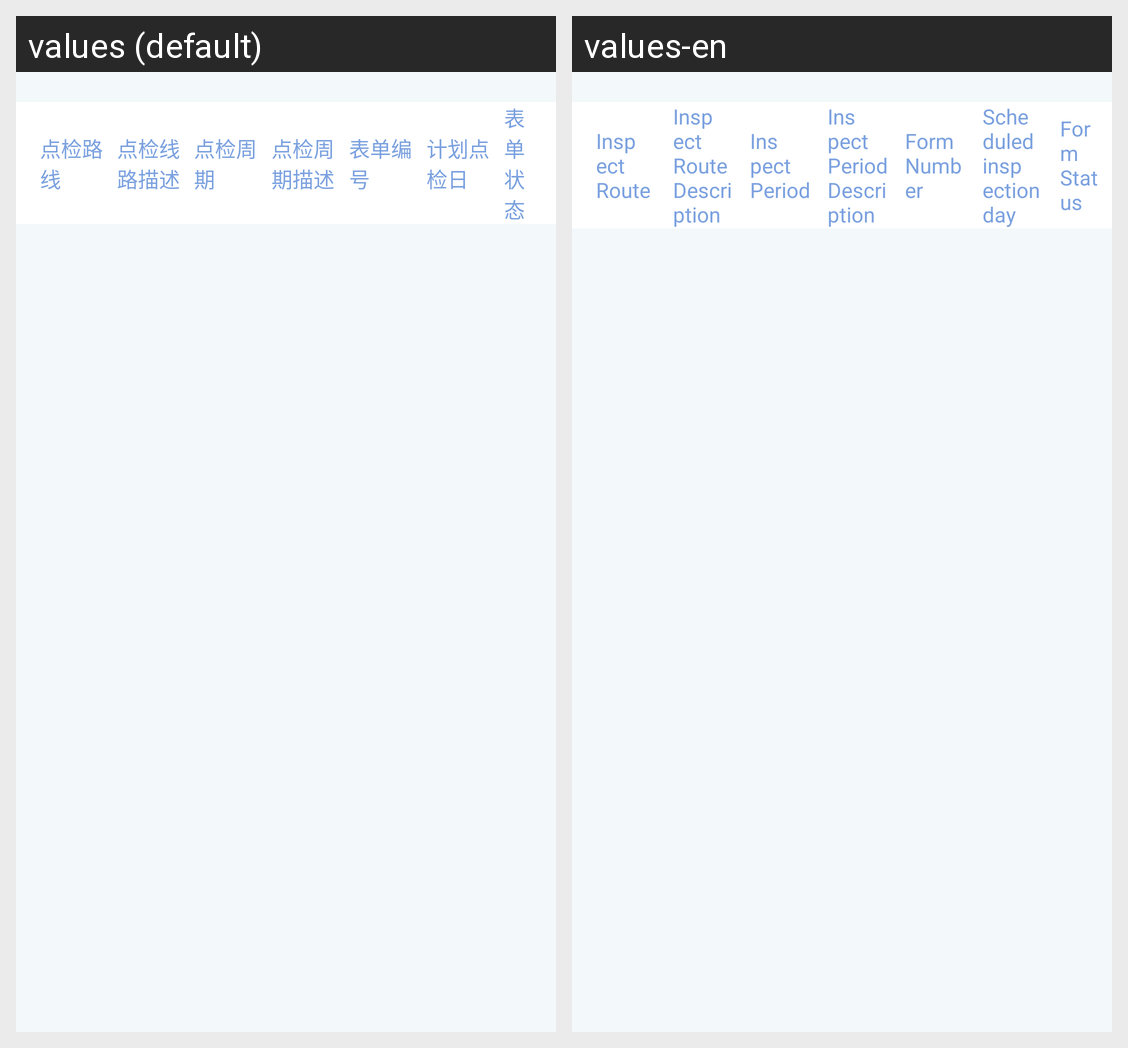

Locale-by-locale string values for the Android screen shown in this grid:
Android screen res/layout/activity_spotchecklist.xml rendered under 2 locales, left to right: values (default), values-en. Device: Nexus 5 (rendered at 1080×1920; each locale shown at half size, 540×960, under a caption strip naming it); theme AppTheme.
Strings drawn on this screen, with the default value and each locale's value (text and hints the layout hard-codes, and strings that could not be matched under every locale, appear in the picture but are not listed):

spotcheck_route
  values: 点检路线
  values-en: Inspect Route

spotcheck_route_desc
  values: 点检线路描述
  values-en: Inspect Route Description

spotcheck_period
  values: 点检周期
  values-en: Inspect Period

spotcheck_period_desc
  values: 点检周期描述
  values-en: Inspect Period Description

spotcheck_formcode
  values: 表单编号
  values-en: Form Number

spotcheck_date
  values: 计划点检日
  values-en: Scheduled inspection day

form_status
  values: 表单状态
  values-en: Form Status
